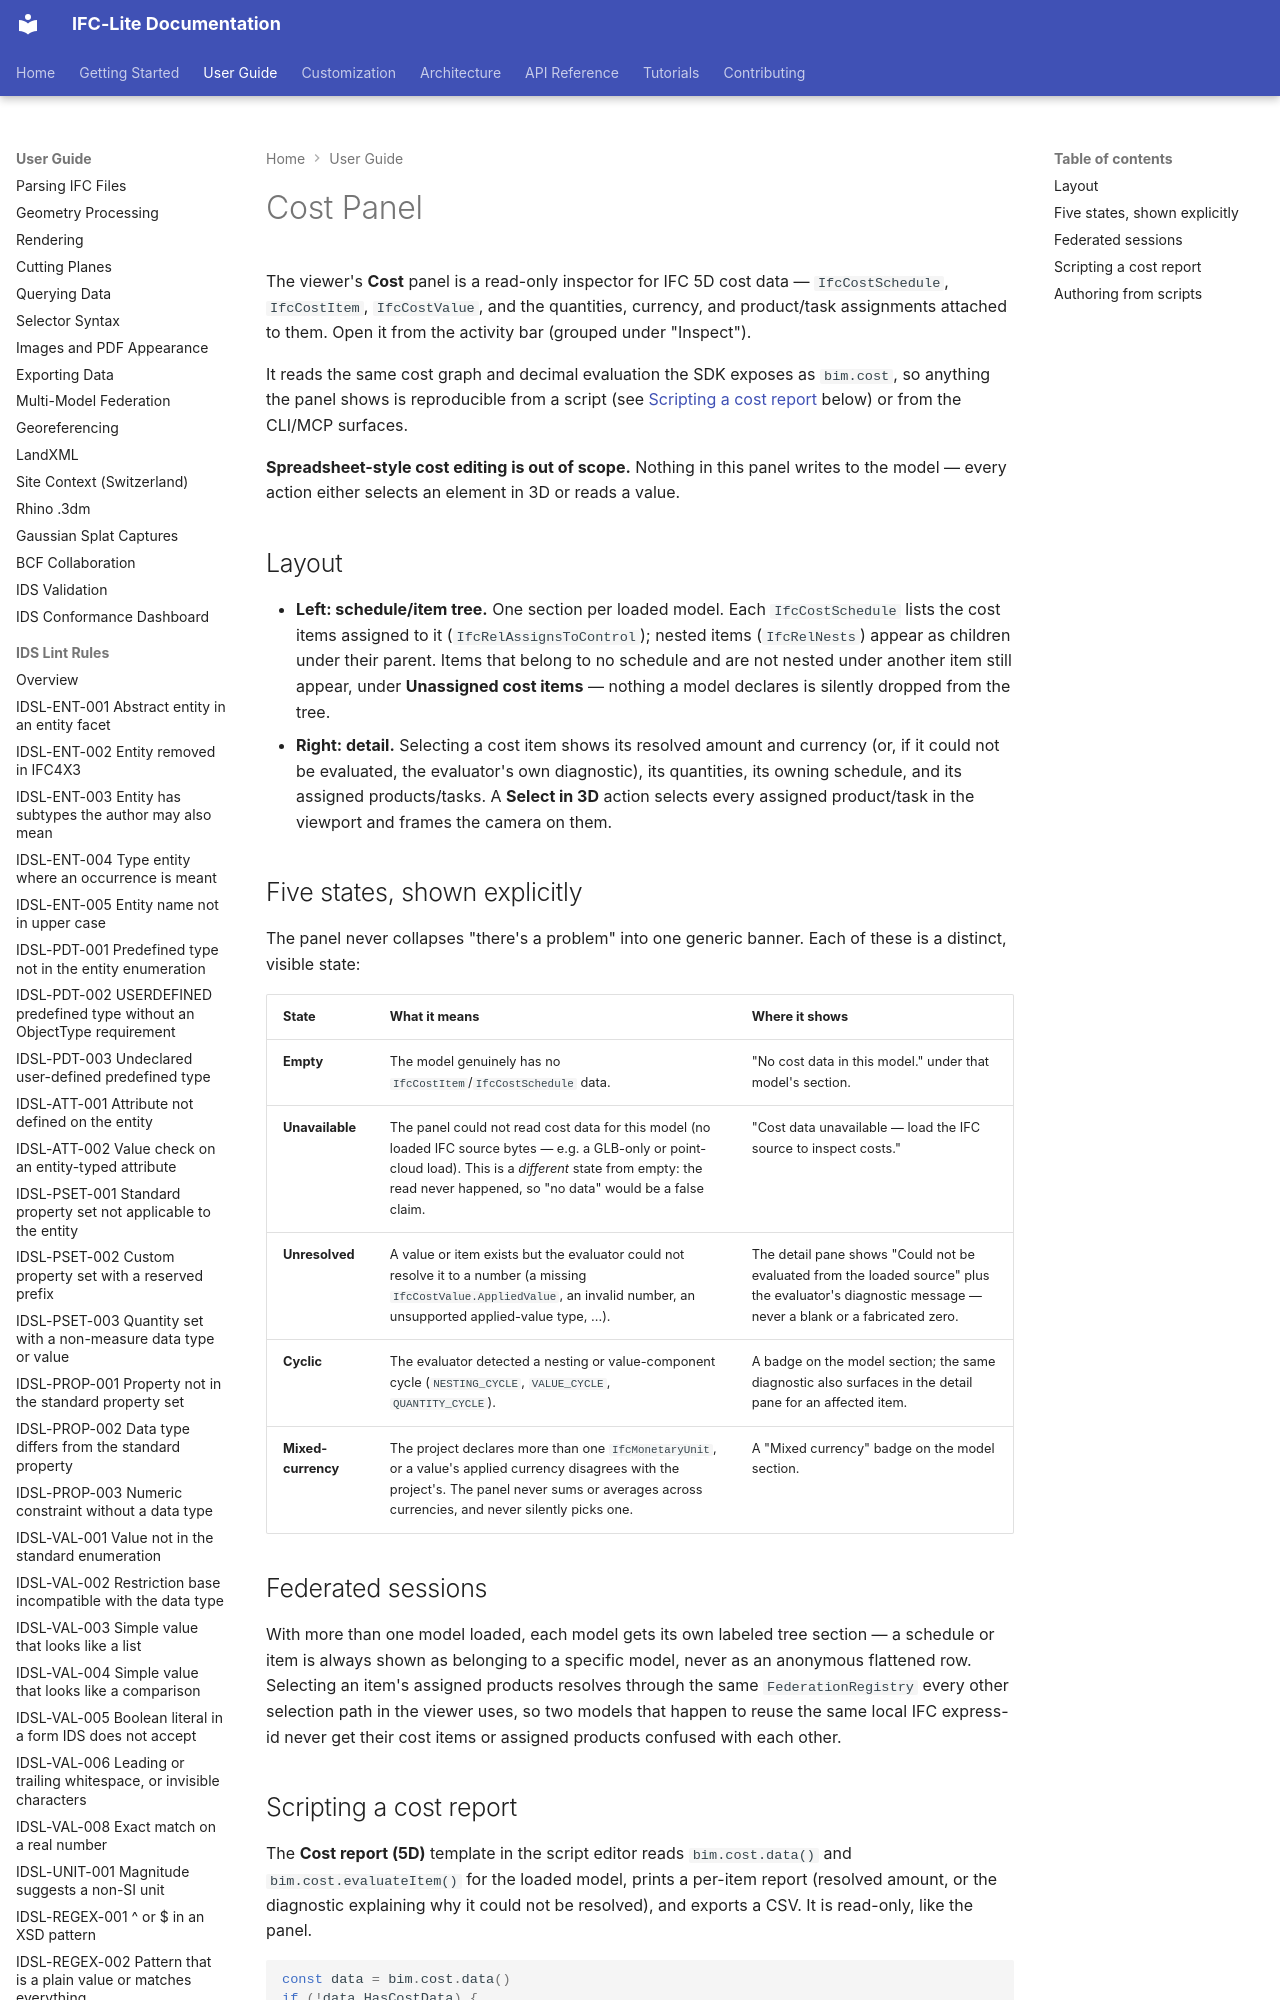

repository: LTplus-AG/ifc-lite · page: guide/cost-panel/index.html · generator: mkdocs

# Cost Panel

The viewer's **Cost** panel is a read-only inspector for IFC 5D cost data — `IfcCostSchedule`, `IfcCostItem`, `IfcCostValue`, and the quantities, currency, and product/task assignments attached to them. Open it from the activity bar (grouped under "Inspect").

It reads the same cost graph and decimal evaluation the SDK exposes as `bim.cost`, so anything the panel shows is reproducible from a script (see [Scripting a cost report](#scripting-a-cost-report) below) or from the CLI/MCP surfaces.

**Spreadsheet-style cost editing is out of scope.** Nothing in this panel writes to the model — every action either selects an element in 3D or reads a value.

## Layout

- **Left: schedule/item tree.** One section per loaded model. Each `IfcCostSchedule` lists the cost items assigned to it (`IfcRelAssignsToControl`); nested items (`IfcRelNests`) appear as children under their parent. Items that belong to no schedule and are not nested under another item still appear, under **Unassigned cost items** — nothing a model declares is silently dropped from the tree.
- **Right: detail.** Selecting a cost item shows its resolved amount and currency (or, if it could not be evaluated, the evaluator's own diagnostic), its quantities, its owning schedule, and its assigned products/tasks. A **Select in 3D** action selects every assigned product/task in the viewport and frames the camera on them.

## Five states, shown explicitly

The panel never collapses "there's a problem" into one generic banner. Each of these is a distinct, visible state:

| State | What it means | Where it shows |
|---|---|---|
| **Empty** | The model genuinely has no `IfcCostItem`/`IfcCostSchedule` data. | "No cost data in this model." under that model's section. |
| **Unavailable** | The panel could not read cost data for this model (no loaded IFC source bytes — e.g. a GLB-only or point-cloud load). This is a *different* state from empty: the read never happened, so "no data" would be a false claim. | "Cost data unavailable — load the IFC source to inspect costs." |
| **Unresolved** | A value or item exists but the evaluator could not resolve it to a number (a missing `IfcCostValue.AppliedValue`, an invalid number, an unsupported applied-value type, ...). | The detail pane shows "Could not be evaluated from the loaded source" plus the evaluator's diagnostic message — never a blank or a fabricated zero. |
| **Cyclic** | The evaluator detected a nesting or value-component cycle (`NESTING_CYCLE`, `VALUE_CYCLE`, `QUANTITY_CYCLE`). | A badge on the model section; the same diagnostic also surfaces in the detail pane for an affected item. |
| **Mixed-currency** | The project declares more than one `IfcMonetaryUnit`, or a value's applied currency disagrees with the project's. The panel never sums or averages across currencies, and never silently picks one. | A "Mixed currency" badge on the model section. |

## Federated sessions

With more than one model loaded, each model gets its own labeled tree section — a schedule or item is always shown as belonging to a specific model, never as an anonymous flattened row. Selecting an item's assigned products resolves through the same `FederationRegistry` every other selection path in the viewer uses, so two models that happen to reuse the same local IFC express-id never get their cost items or assigned products confused with each other.
